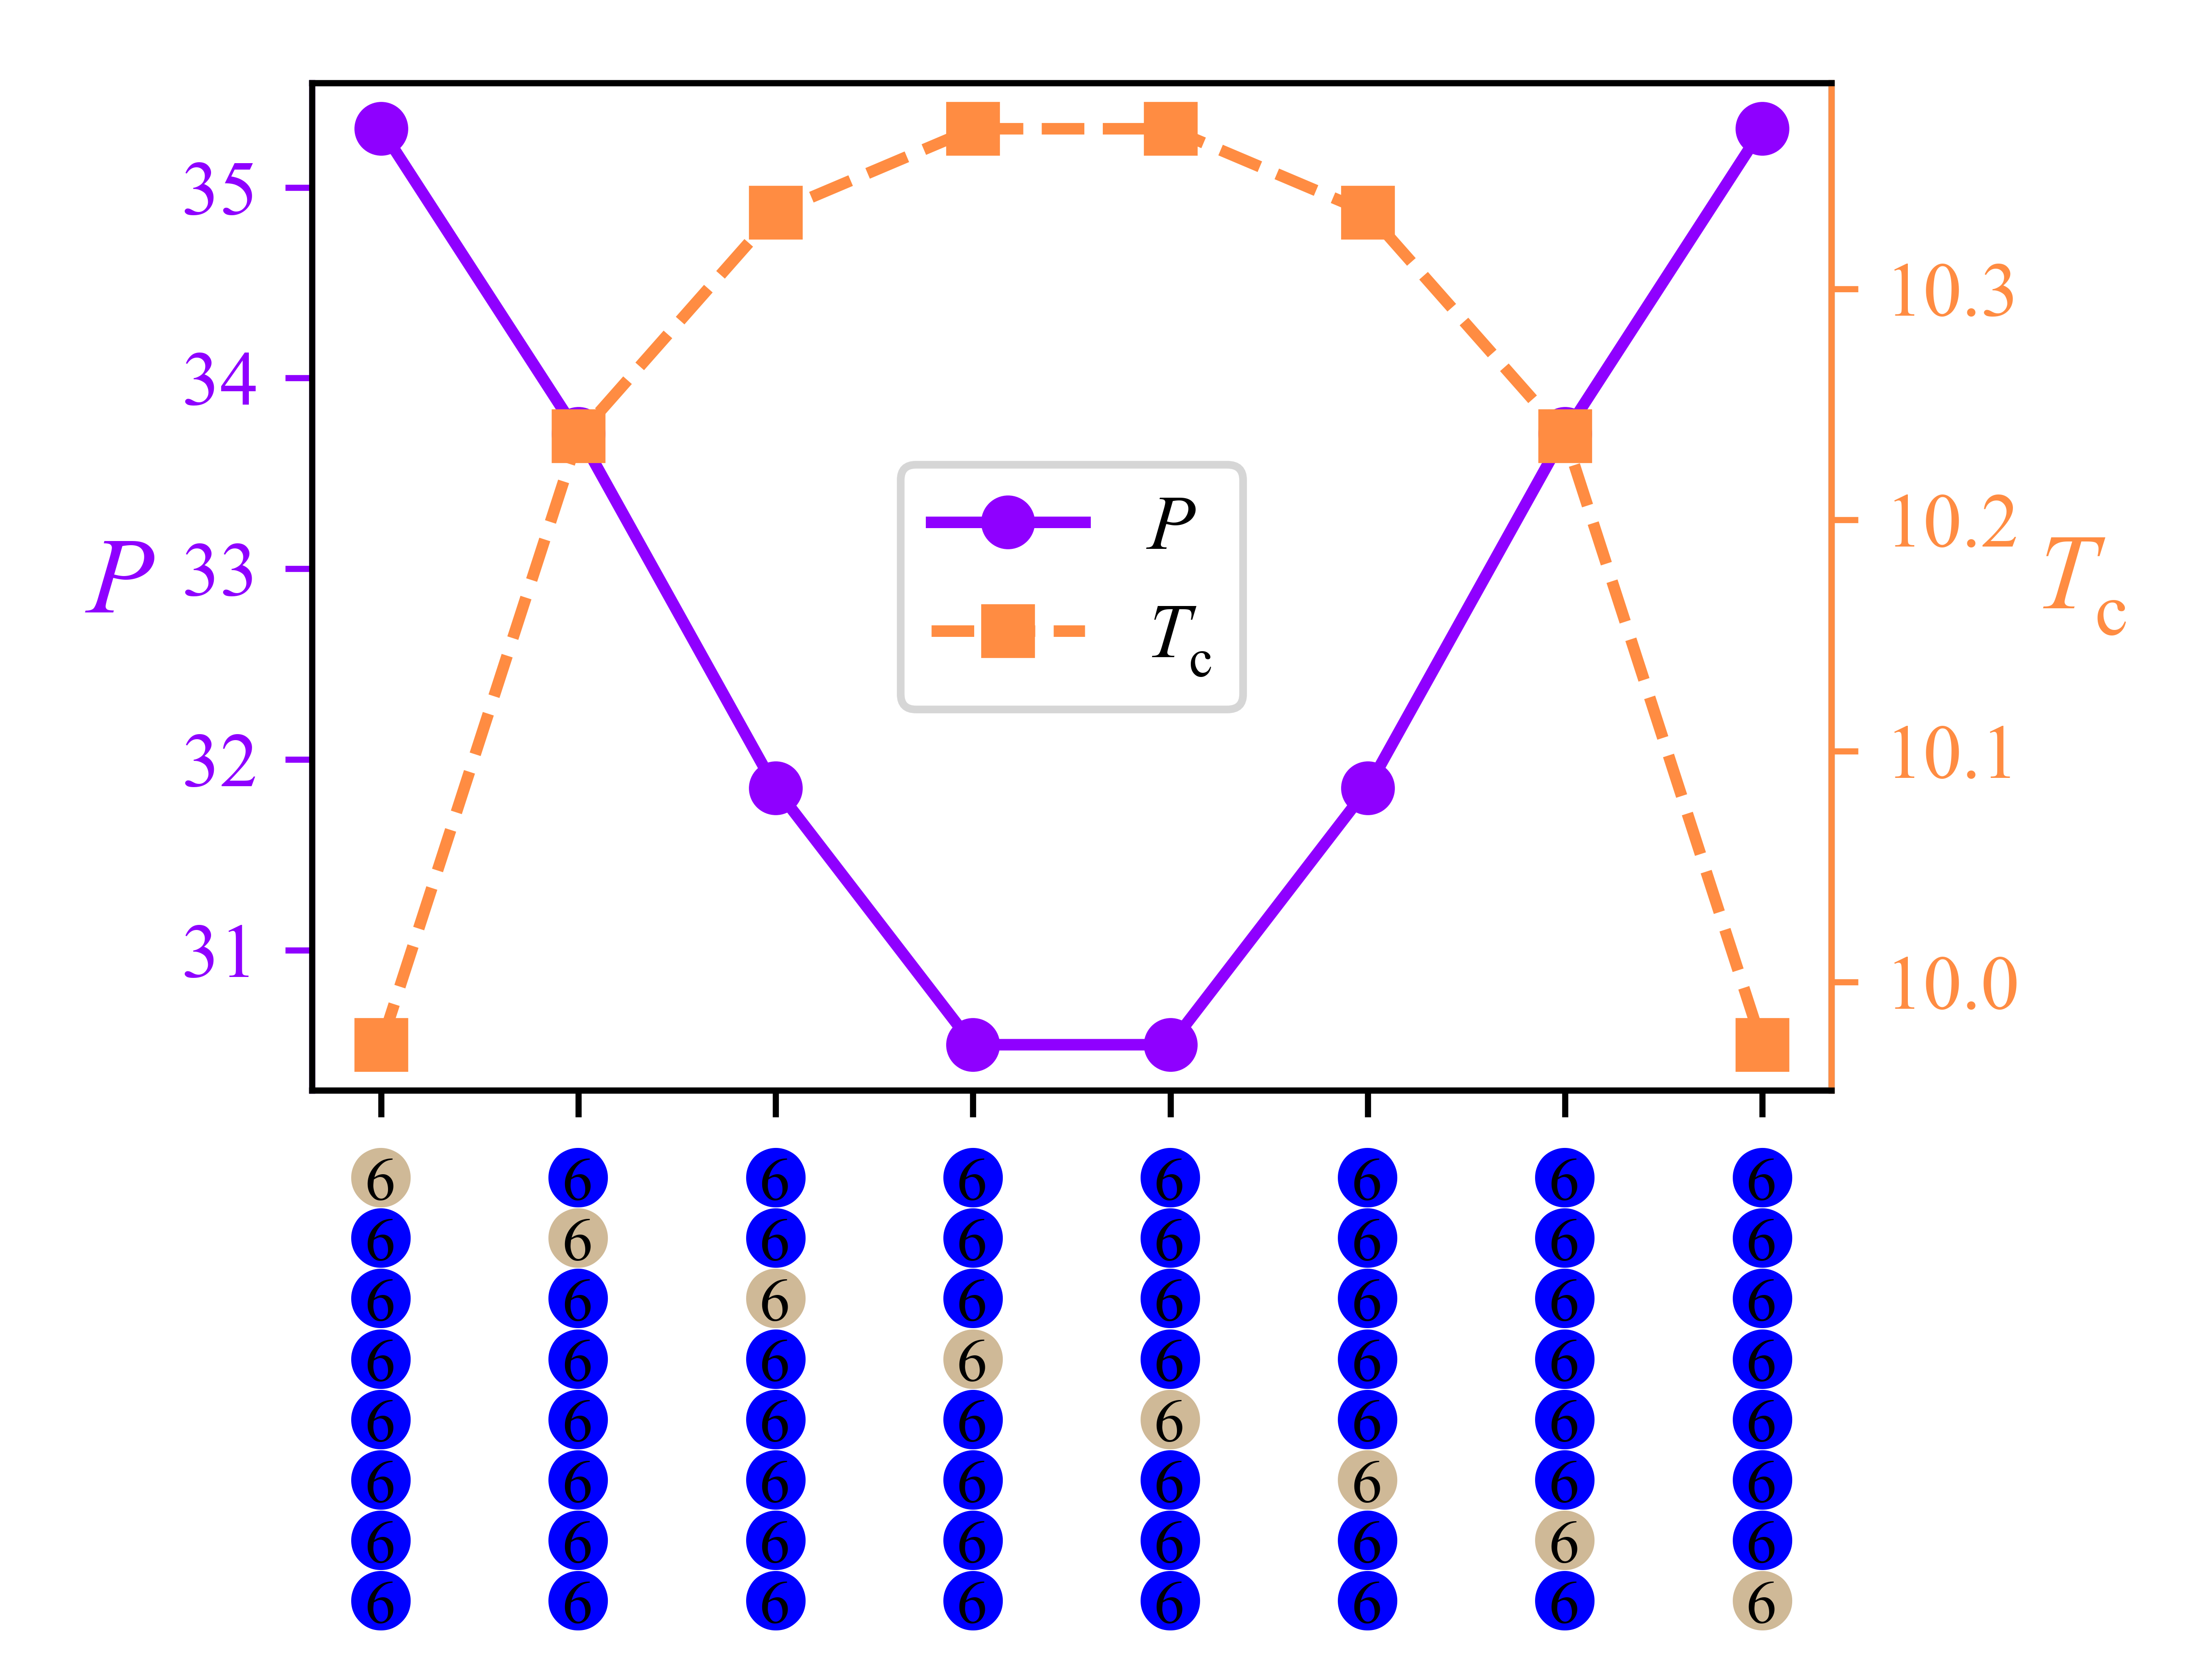

This figure's Python source:
import numpy as np
import matplotlib.pyplot as plt
import matplotlib as mpl
import matplotlib.cm as cm
import matplotlib.colors as mcolors

index_c=2
index_t=1

def eps_ij(c: float) -> np.ndarray:
    E_HH = (1 - c) / 2
    E_HT = (1 - c) / 2
    E_TT = (1 + c) / 2
    if index_t == 0:
        return np.array([[E_HH, E_HT],
                     [E_HT, E_TT]], float)
    return np.array([[E_TT, E_HT],
                     [E_HT, E_HH]], float)
    

arrays = []
arrays.append(np.concatenate([np.ones(6), np.zeros(42)]))

# next three arrays: shifting block of ones
for k in range(1, 4):
    arrays.append(
        np.concatenate([
            np.zeros(6 * k),
            np.ones(6),
            np.zeros(48 - 6 * (k + 1))
        ])
    )

seq_list = np.array(arrays).astype(int)
c=np.arange(0,1.01,0.25)

def chi_av():
    chi_list = []
    for seq in seq_list:
        eps = eps_ij(c[index_c])
        S = eps[seq[:, None], seq[None, :]]
        chi = np.sum(S)/48**2
        chi_list.append(chi)
    return np.array(chi_list)

def sigma2():
    i = np.arange(1, 49, dtype=float)
    j = 48 - i
    sigma2 = ((i - 1) * i * (2 * i - 1) + j * (j + 1) * (2 * j + 1)) / (18 * 48**2)
    return sigma2/48

def chi_de():
    chi_list = []
    for seq in seq_list:
        eps = eps_ij(c[index_c])
        sig2 = sigma2()
        S = eps[seq[:, None], seq[None, :]]/(sig2[:,None]+sig2[None,:])**(3./2.)
        chi = np.sum(S)/48**2
        chi_list.append(chi)
    return np.array(chi_list)

sig2=sigma2()
eps=eps_ij(c[index_c])
P0 = 32.76

Tc=np.array([[[8.0938,8.0938,8.0938,8.0938],
              [6.1543,6.1406,6.1338,6.1293],
              [4.2938,4.2166,4.2005,4.1947],
              [np.nan,np.nan,np.nan,np.nan],
              [np.nan,np.nan,np.nan,np.nan]],
             [[8.0938,8.0938,8.0938,8.0938],
              [9.0478,9.1648,9.2091,9.2247],
              [9.9728,10.2364,10.3332,10.3694],
              [np.nan,11.3233,11.4851,11.5455],
              [np.nan,12.4095,12.6642,12.7501]]])

mpl.rcParams['font.family'] = 'Times New Roman'
mpl.rcParams['mathtext.fontset'] = 'custom'
mpl.rcParams['mathtext.rm'] = 'Times New Roman'
mpl.rcParams['mathtext.it'] = 'Times New Roman:italic'
mpl.rcParams['mathtext.bf'] = 'Times New Roman:bold'

fig, ax = plt.subplots(figsize=(4, 3))
ax.plot(np.concatenate((chi_de()/chi_av(),(chi_de()/chi_av())[::-1])), 'o-', color="#8f00ff",label=r'$P$')
ylabel1 = ax.set_ylabel(r'$P$', fontsize=14, rotation=0, labelpad=8)
ylabel1.set_va('center')  # Set vertical alignment to center

ax.spines['left'].set_color('#8f00ff')
ax.tick_params(axis='y', colors='#8f00ff')
ax.yaxis.label.set_color('#8f00ff')

ax2 = ax.twinx()
cmap = cm.get_cmap('YlGnBu')   # beige → blue vibe
norm = mcolors.Normalize(vmin=0, vmax=4)
ax2.plot(np.concatenate((Tc[index_t,index_c],Tc[index_t,index_c][::-1])), 's--', color='#ff8c42', label=r'$T_\mathrm{c}$')
ylabel2 = ax2.set_ylabel(r'$T_\mathrm{c}$', fontsize=14, rotation=0, labelpad=8)
ylabel2.set_va('center')  # Set vertical alignment to center

ax2.spines['right'].set_color('#ff8c42')
ax2.tick_params(axis='y', colors='#ff8c42')
ax2.yaxis.label.set_color('#ff8c42')

sequences = ['ABBBBBBB', 
             'BABBBBBB', 
             'BBABBBBB', 
             'BBBABBBB',
             'BBBBABBB',
             'BBBBBABB',
             'BBBBBBAB',
             'BBBBBBBA']


ax.set_xticks(range(8))
ax.set_xticklabels([]) 

circle_char = '●'  # Unicode filled circle
for i, seq in enumerate(sequences):
    label_text = '\n'.join([circle_char for _ in seq])
    if index_t == 0:
        colors = ['#0000ff' if letter == 'A' else '#cfb997' for letter in seq]
    else:
        colors = ['#0000ff' if letter == 'B' else '#cfb997' for letter in seq]
    
    # Create text with colors
    for j, (char, color) in enumerate(zip(seq, colors)):
        ax.text(i, -0.03 - j*0.06, circle_char, 
                ha='center', va='top', 
                color=color, fontsize=18,
                transform=ax.get_xaxis_transform())
        ax.text(i-0.006, -0.066 - j*0.06, '6',
                ha='center', va='top',
                color='black', fontsize=8,
                transform=ax.get_xaxis_transform(),
                zorder=3)
plt.subplots_adjust(bottom=0.4)
plt.tight_layout()
lines1, labels1 = ax.get_legend_handles_labels()
lines2, labels2 = ax2.get_legend_handles_labels()
ax.legend(lines1 + lines2, labels1 + labels2, loc="center")
plt.savefig('Fig3a48.png', dpi=1200)
plt.show()
